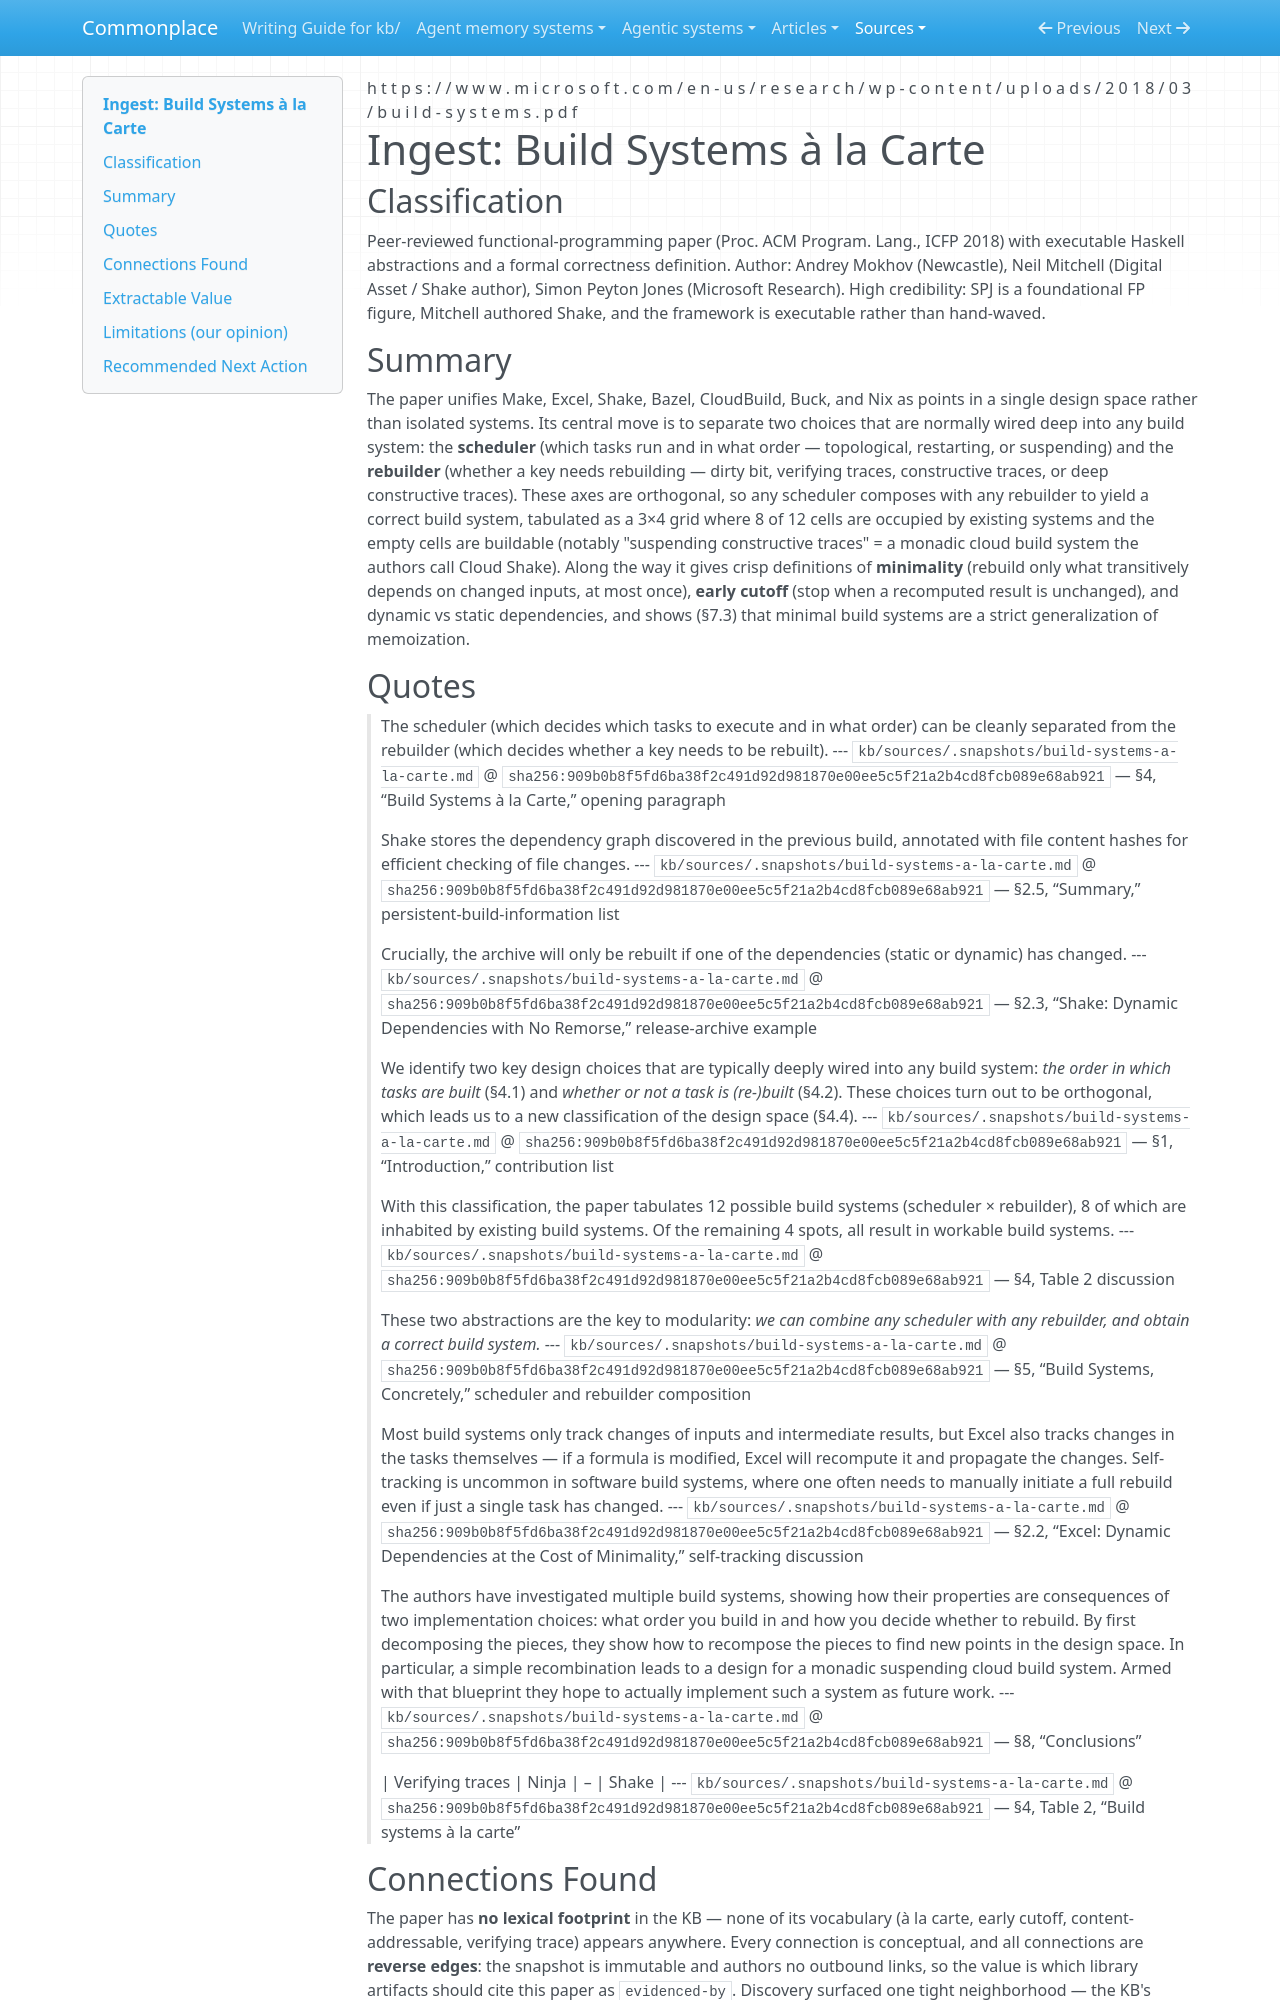

repository: zby/commonplace · page: sources/build-systems-a-la-carte.ingest/index.html · generator: mkdocs

---
description: "How the scheduler×rebuilder build-systems framework grounds the KB's derived-artifact freshness machinery (staleness, verifying traces, recompute-vs-store)"
source: https://www.microsoft.com/en-us/research/wp-content/uploads/2018/03/build-systems.pdf
captured: "2026-07-06"
capture: pdf-read
genre: scientific-paper
snapshot_sha256: 909b0b8f5fd6ba38f2c491d92d981870e00ee5c5f21a2b4cd8fcb089e68ab921
ingested: "2026-07-06"
type: types/ingest-report.md
domains: [build-systems, incremental-computation, staleness-detection, caching]
---

# Ingest: Build Systems à la Carte

## Classification

Peer-reviewed functional-programming paper (Proc. ACM Program. Lang., ICFP 2018) with executable Haskell abstractions and a formal correctness definition.
Author: Andrey Mokhov (Newcastle), Neil Mitchell (Digital Asset / Shake author), Simon Peyton Jones (Microsoft Research). High credibility: SPJ is a foundational FP figure, Mitchell authored Shake, and the framework is executable rather than hand-waved.

## Summary

The paper unifies Make, Excel, Shake, Bazel, CloudBuild, Buck, and Nix as points in a single design space rather than isolated systems. Its central move is to separate two choices that are normally wired deep into any build system: the **scheduler** (which tasks run and in what order — topological, restarting, or suspending) and the **rebuilder** (whether a key needs rebuilding — dirty bit, verifying traces, constructive traces, or deep constructive traces). These axes are orthogonal, so any scheduler composes with any rebuilder to yield a correct build system, tabulated as a 3×4 grid where 8 of 12 cells are occupied by existing systems and the empty cells are buildable (notably "suspending constructive traces" = a monadic cloud build system the authors call Cloud Shake). Along the way it gives crisp definitions of **minimality** (rebuild only what transitively depends on changed inputs, at most once), **early cutoff** (stop when a recomputed result is unchanged), and dynamic vs static dependencies, and shows (§7.3) that minimal build systems are a strict generalization of memoization.

## Quotes

> The scheduler (which decides which tasks to execute and in what order) can be cleanly separated from the rebuilder (which decides whether a key needs to be rebuilt).
> --- `kb/sources/.snapshots/build-systems-a-la-carte.md` @ `sha256:909b0b8f5fd6ba38f2c491d92d981870e00ee5c5f21a2b4cd8fcb089e68ab921` — §4, “Build Systems à la Carte,” opening paragraph

> Shake stores the dependency graph discovered in the previous build, annotated with file content hashes for efficient checking of file changes.
> --- `kb/sources/.snapshots/build-systems-a-la-carte.md` @ `sha256:909b0b8f5fd6ba38f2c491d92d981870e00ee5c5f21a2b4cd8fcb089e68ab921` — §2.5, “Summary,” persistent-build-information list

> Crucially, the archive will only be rebuilt if one of the dependencies (static or dynamic) has changed.
> --- `kb/sources/.snapshots/build-systems-a-la-carte.md` @ `sha256:909b0b8f5fd6ba38f2c491d92d981870e00ee5c5f21a2b4cd8fcb089e68ab921` — §2.3, “Shake: Dynamic Dependencies with No Remorse,” release-archive example

> We identify two key design choices that are typically deeply wired into any build system: *the order in which tasks are built* (§4.1) and *whether or not a task is (re-)built* (§4.2). These choices turn out to be orthogonal, which leads us to a new classification of the design space (§4.4).
> --- `kb/sources/.snapshots/build-systems-a-la-carte.md` @ `sha256:909b0b8f5fd6ba38f2c491d92d981870e00ee5c5f21a2b4cd8fcb089e68ab921` — §1, “Introduction,” contribution list

> With this classification, the paper tabulates 12 possible build systems (scheduler × rebuilder), 8 of which are inhabited by existing build systems. Of the remaining 4 spots, all result in workable build systems.
> --- `kb/sources/.snapshots/build-systems-a-la-carte.md` @ `sha256:909b0b8f5fd6ba38f2c491d92d981870e00ee5c5f21a2b4cd8fcb089e68ab921` — §4, Table 2 discussion

> These two abstractions are the key to modularity: *we can combine any scheduler with any rebuilder, and obtain a correct build system.*
> --- `kb/sources/.snapshots/build-systems-a-la-carte.md` @ `sha256:909b0b8f5fd6ba38f2c491d92d981870e00ee5c5f21a2b4cd8fcb089e68ab921` — §5, “Build Systems, Concretely,” scheduler and rebuilder composition

> Most build systems only track changes of inputs and intermediate results, but Excel also tracks changes in the tasks themselves — if a formula is modified, Excel will recompute it and propagate the changes. Self-tracking is uncommon in software build systems, where one often needs to manually initiate a full rebuild even if just a single task has changed.
> --- `kb/sources/.snapshots/build-systems-a-la-carte.md` @ `sha256:909b0b8f5fd6ba38f2c491d92d981870e00ee5c5f21a2b4cd8fcb089e68ab921` — §2.2, “Excel: Dynamic Dependencies at the Cost of Minimality,” self-tracking discussion

> The authors have investigated multiple build systems, showing how their properties are consequences of two implementation choices: what order you build in and how you decide whether to rebuild. By first decomposing the pieces, they show how to recompose the pieces to find new points in the design space. In particular, a simple recombination leads to a design for a monadic suspending cloud build system. Armed with that blueprint they hope to actually implement such a system as future work.
> --- `kb/sources/.snapshots/build-systems-a-la-carte.md` @ `sha256:909b0b8f5fd6ba38f2c491d92d981870e00ee5c5f21a2b4cd8fcb089e68ab921` — §8, “Conclusions”

> | Verifying traces | Ninja | – | Shake |
> --- `kb/sources/.snapshots/build-systems-a-la-carte.md` @ `sha256:909b0b8f5fd6ba38f2c491d92d981870e00ee5c5f21a2b4cd8fcb089e68ab921` — §4, Table 2, “Build systems à la carte”
